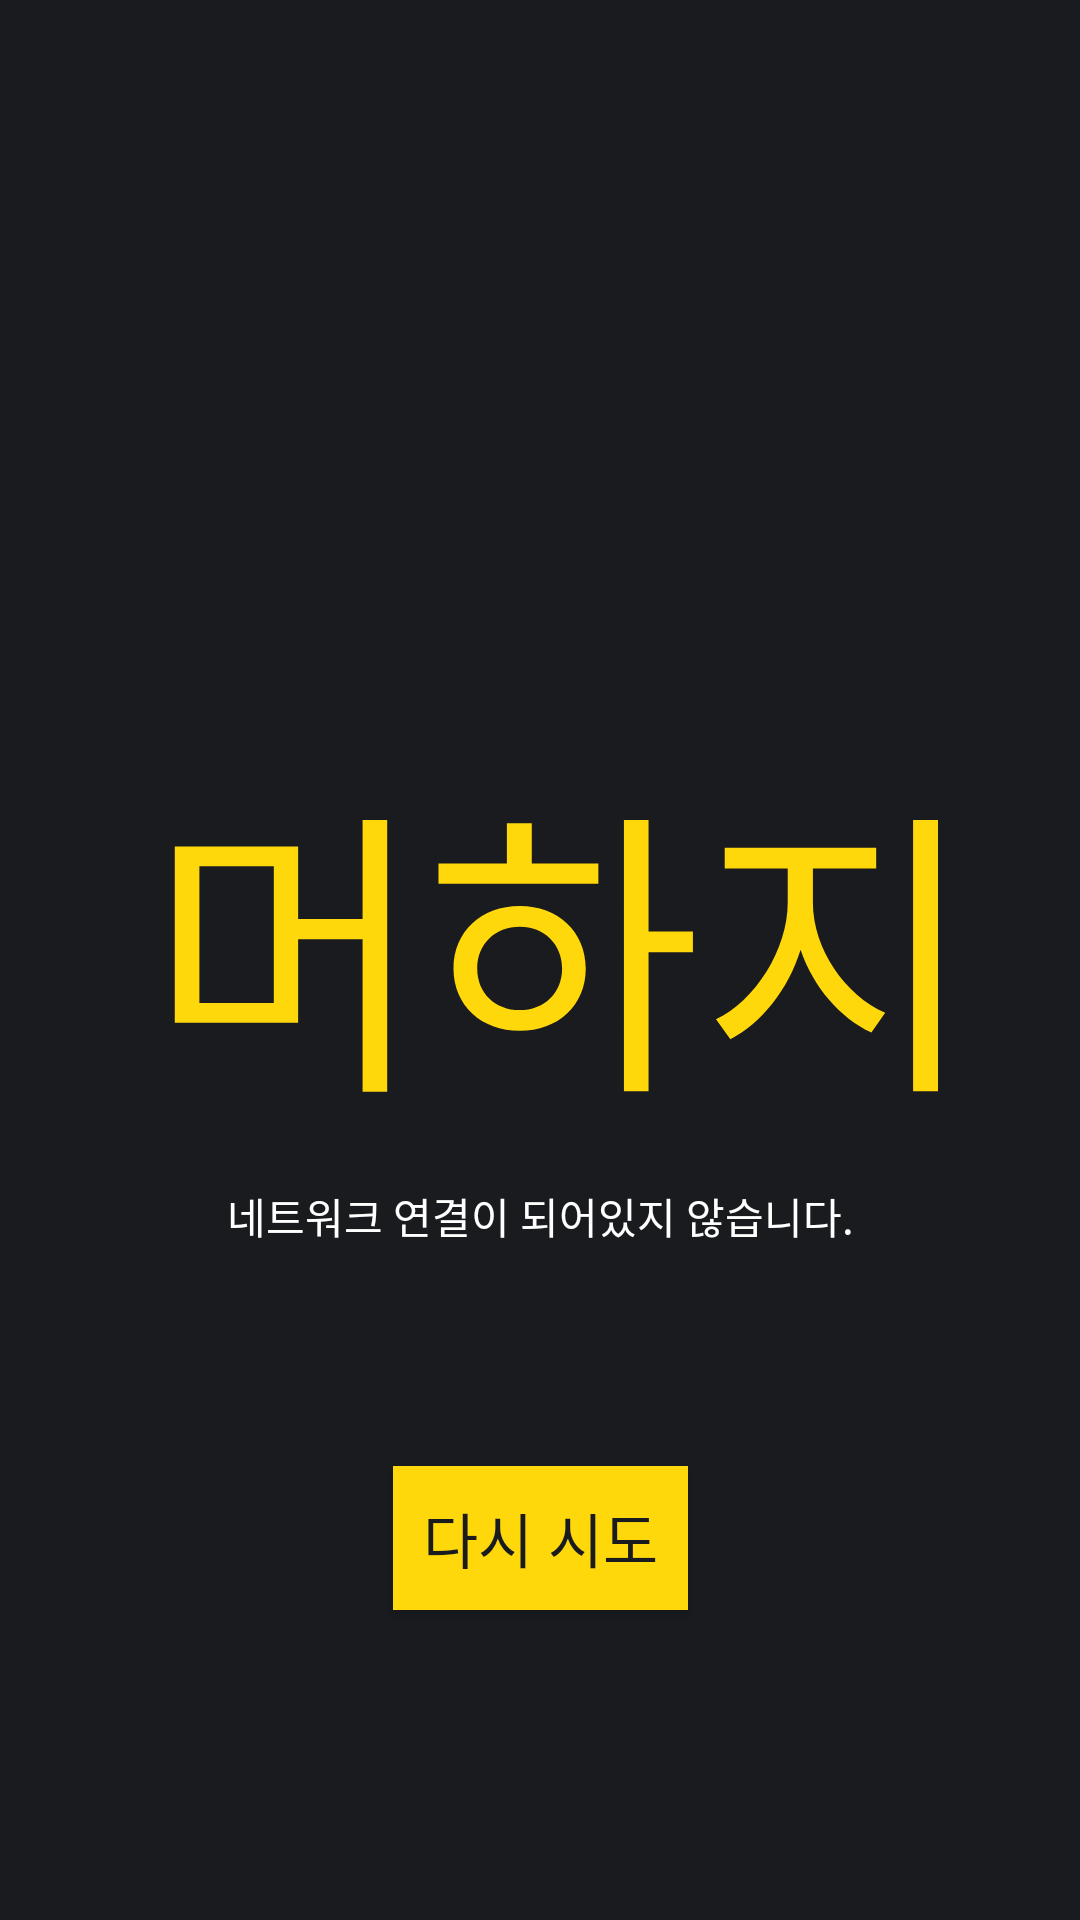

Android layout source for this screen:
<!-- AndroidManifest.xml: application theme Theme.Meohaji -->
<!-- res/layout/activity_network_check.xml -->
<?xml version="1.0" encoding="utf-8"?>
<androidx.constraintlayout.widget.ConstraintLayout xmlns:android="http://schemas.android.com/apk/res/android"
    xmlns:app="http://schemas.android.com/apk/res-auto"
    xmlns:tools="http://schemas.android.com/tools"
    android:layout_width="match_parent"
    android:layout_height="match_parent"
    android:background="@color/black_background"
    tools:context=".NetworkCheckActivity">

    <ImageView
        android:id="@+id/imageView"
        android:layout_width="100dp"
        android:layout_height="100dp"
        android:rotation="-20"
        android:background="@drawable/img_poop"
        android:backgroundTint="@color/yellow_background"
        android:layout_marginEnd="-30dp"
        android:layout_marginBottom="-40dp"
        app:layout_constraintBottom_toTopOf="@+id/textView"
        app:layout_constraintEnd_toStartOf="@+id/textView" />

    <TextView
        android:id="@+id/textView"
        android:layout_width="wrap_content"
        android:layout_height="wrap_content"
        android:fontFamily="@font/moyamoya"
        android:layout_marginStart="15dp"
        android:layout_marginBottom="15dp"
        android:text="머하지"
        android:textColor="#FFD80B"
        android:textSize="100sp"
        app:layout_constraintBottom_toBottomOf="parent"
        app:layout_constraintEnd_toEndOf="parent"
        app:layout_constraintStart_toStartOf="parent"
        app:layout_constraintTop_toTopOf="parent" />

    <TextView
        android:layout_width="wrap_content"
        android:layout_height="wrap_content"
        android:layout_marginTop="10dp"
        android:text="네트워크 연결이 되어있지 않습니다."
        android:textColor="@color/white"
        android:textSize="14sp"
        app:layout_constraintEnd_toEndOf="parent"
        app:layout_constraintStart_toStartOf="parent"
        app:layout_constraintTop_toBottomOf="@+id/textView" />

    <androidx.appcompat.widget.AppCompatButton
        android:id="@+id/btn_network_check"
        android:layout_width="wrap_content"
        android:layout_height="wrap_content"
        android:paddingHorizontal="10dp"
        android:text="다시 시도"
        android:fontFamily="@font/moyamoya"
        android:background="@drawable/apply_btn_click"
        android:textColor="@color/apply_btn_text_click"
        android:textSize="20sp"
        app:layout_constraintBottom_toBottomOf="parent"
        app:layout_constraintEnd_toEndOf="parent"
        app:layout_constraintStart_toStartOf="parent"
        app:layout_constraintTop_toBottomOf="@+id/textView" />
</androidx.constraintlayout.widget.ConstraintLayout>
<!-- resources referenced by this layout -->
<resources>
  <color name="black_background">#1A1B1F</color>
  <color name="white">#FFFFFF</color>
  <color name="yellow_background">#FFD80B</color>
  <!-- drawable apply_btn_click (drawable) -->
  <?xml version="1.0" encoding="utf-8"?>
  <selector xmlns:android="http://schemas.android.com/apk/res/android">
      <item android:state_pressed="true">
          <shape>
              <solid
                  android:color="#7F6B05"/>
          </shape>
      </item>
  
      <item android:state_pressed="false">
          <shape>
              <solid
                  android:color="@color/yellow_background"/>
          </shape>
      </item>
  </selector>
  <style name="Theme.Meohaji" parent="Base.Theme.Meohaji" />
  <style name="Base.Theme.Meohaji" parent="Theme.Material3.DayNight.NoActionBar">
          
          <item name="colorPrimary">#1A1B1F</item>
          <item name="android:textColor">@color/white</item>
          <item name="android:windowIsTranslucent">true</item>
      </style>
</resources>
